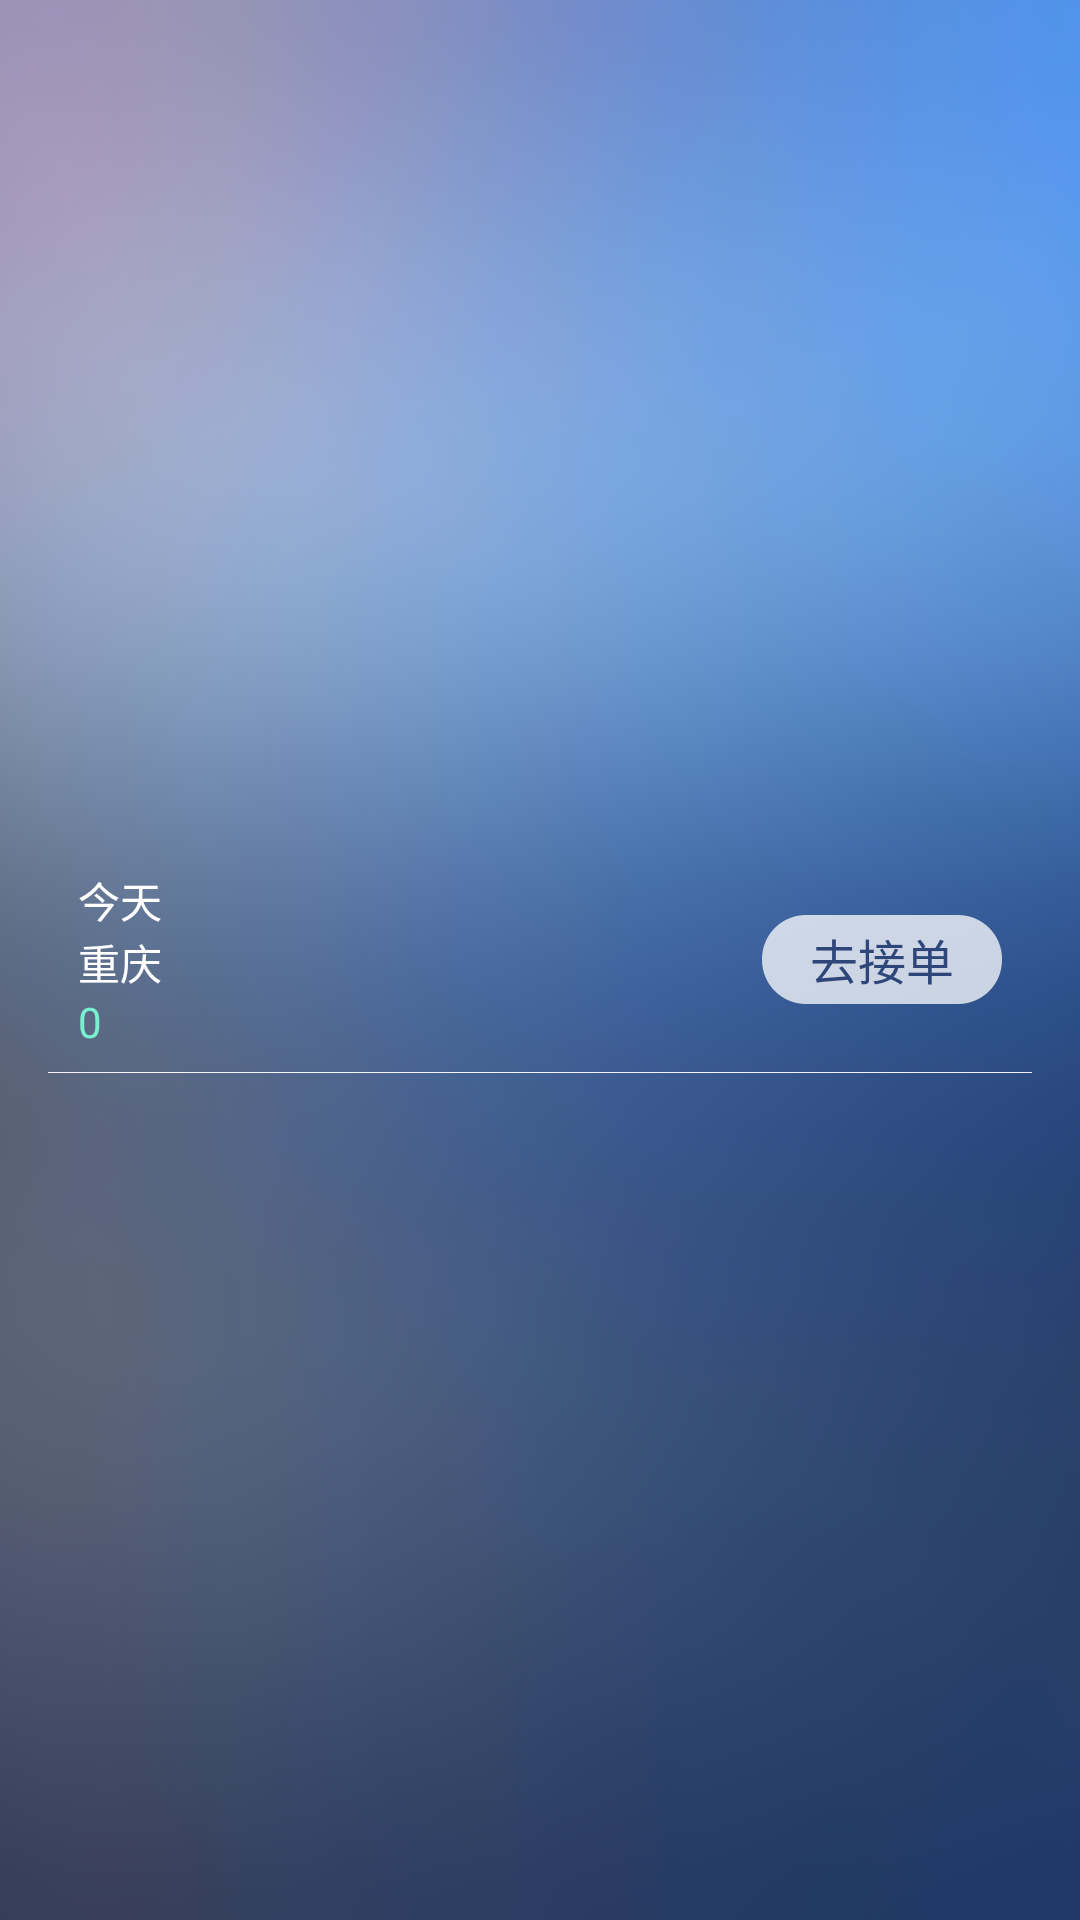

Android layout source for this screen:
<!-- AndroidManifest.xml: application theme AppTheme -->
<!-- res/layout/order_item.xml -->
<?xml version="1.0" encoding="utf-8"?>
<LinearLayout xmlns:android="http://schemas.android.com/apk/res/android"
    android:layout_width="match_parent"
    android:layout_height="wrap_content"
    android:gravity="center_vertical"
    android:paddingLeft="@dimen/activity_horizontal_margin"
    android:paddingRight="@dimen/activity_horizontal_margin"
    android:orientation="vertical" >

    <LinearLayout
        android:layout_width="match_parent"
        android:layout_height="75dp"
        android:gravity="center_vertical" >

        <LinearLayout
            android:layout_width="0dp"
            android:layout_height="wrap_content"
            android:layout_weight="1"
            android:paddingLeft="10dp"
            android:orientation="vertical" >

            <TextView
                android:id="@+id/order_item_time"
                style="@style/TextWhiteSmall"
                android:layout_width="wrap_content"
                android:layout_height="wrap_content"
                android:text="今天" />

            <TextView
                android:id="@+id/order_item_location"
                style="@style/TextWhiteSmall"
                android:layout_width="wrap_content"
                android:layout_height="wrap_content"
                android:text="重庆" />

            <TextView
                android:id="@+id/order_item_price"
                android:layout_width="wrap_content"
                android:layout_height="wrap_content"
                android:text="0"
                android:textColor="@color/cyan"
                android:textSize="@dimen/text_size_small" />
        </LinearLayout>

        <Button
            android:id="@+id/order_item_go_order"
            android:layout_width="wrap_content"
            android:layout_height="wrap_content"
            android:layout_marginRight="10dp"
            android:background="@drawable/btn_order"
            android:text="去接单"
            android:textColor="@color/btn_text_color"
            android:textSize="@dimen/text_size_normal" />
    </LinearLayout>

    <TextView
        android:layout_width="match_parent"
        android:layout_height="1px"
        android:background="@color/line" />

</LinearLayout>
<!-- resources referenced by this layout -->
<resources>
  <color name="btn_text_color">#ff2f467a</color>
  <color name="cyan">#ff79f1d1</color>
  <color name="line">#eeffffff</color>
  <dimen name="activity_horizontal_margin">16dp</dimen>
  <dimen name="text_size_normal">16sp</dimen>
  <dimen name="text_size_small">14sp</dimen>
  <!-- drawable btn_order: png bitmap (drawable-xxhdpi, 19991 bytes) -->
  <style name="TextWhiteSmall">
          <item name="android:textSize">@dimen/text_size_small</item>
          <item name="android:textColor">@color/white</item>
      </style>
  <style name="AppTheme" parent="AppBaseTheme">
          
          
      </style>
  <color name="white">#ffffffff</color>
  <style name="AppBaseTheme" parent="@android:style/Theme.Light.NoTitleBar">
          
          
          
          <item name="android:windowBackground">@drawable/activity_background</item>
          <item name="android:windowNoTitle">true</item>
      </style>
  <!-- drawable activity_background: png bitmap (drawable-xxhdpi, 258002 bytes) -->
</resources>
